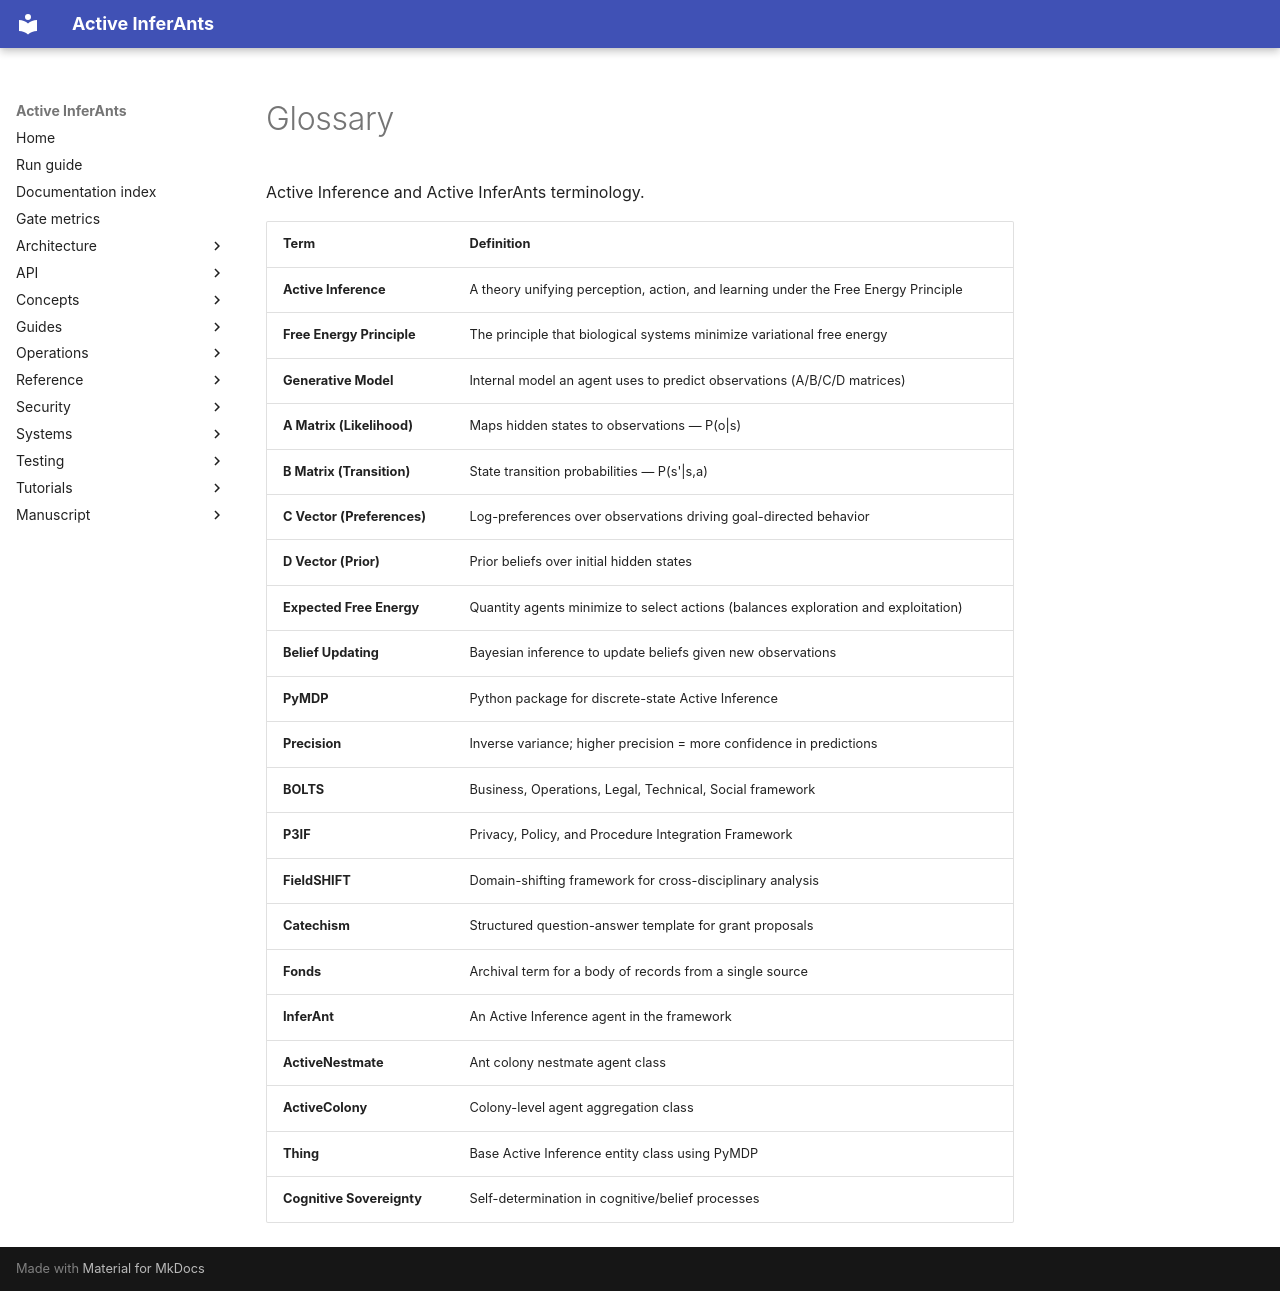

repository: ActiveInferenceInstitute/Active_InferAnts · page: reference/glossary/index.html · generator: mkdocs

# Glossary

Active Inference and Active InferAnts terminology.

| Term | Definition |
|------|-----------|
| **Active Inference** | A theory unifying perception, action, and learning under the Free Energy Principle |
| **Free Energy Principle** | The principle that biological systems minimize variational free energy |
| **Generative Model** | Internal model an agent uses to predict observations (A/B/C/D matrices) |
| **A Matrix (Likelihood)** | Maps hidden states to observations — P(o\|s) |
| **B Matrix (Transition)** | State transition probabilities — P(s'\|s,a) |
| **C Vector (Preferences)** | Log-preferences over observations driving goal-directed behavior |
| **D Vector (Prior)** | Prior beliefs over initial hidden states |
| **Expected Free Energy** | Quantity agents minimize to select actions (balances exploration and exploitation) |
| **Belief Updating** | Bayesian inference to update beliefs given new observations |
| **PyMDP** | Python package for discrete-state Active Inference |
| **Precision** | Inverse variance; higher precision = more confidence in predictions |
| **BOLTS** | Business, Operations, Legal, Technical, Social framework |
| **P3IF** | Privacy, Policy, and Procedure Integration Framework |
| **FieldSHIFT** | Domain-shifting framework for cross-disciplinary analysis |
| **Catechism** | Structured question-answer template for grant proposals |
| **Fonds** | Archival term for a body of records from a single source |
| **InferAnt** | An Active Inference agent in the framework |
| **ActiveNestmate** | Ant colony nestmate agent class |
| **ActiveColony** | Colony-level agent aggregation class |
| **Thing** | Base Active Inference entity class using PyMDP |
| **Cognitive Sovereignty** | Self-determination in cognitive/belief processes |
